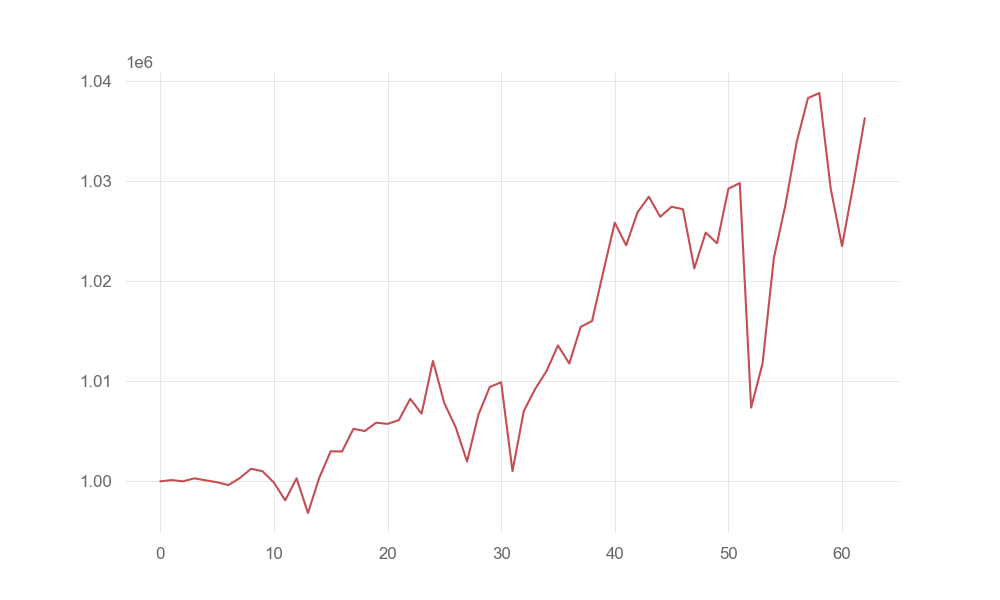

The table this chart was drawn from, first rows:
account_value, date, daily_return
1000000, 2021-04-06, 
1000129, 2021-04-07, 0.0001294
1000002, 2021-04-08, -0.0001272
1000301, 2021-04-09, 0.0002987
1000101, 2021-04-12, -0.0001994
999909, 2021-04-13, -0.0001921
999628, 2021-04-14, -0.0002811
1000327, 2021-04-15, 0.0006993
1001257, 2021-04-16, 0.0009293
1001010, 2021-04-19, -0.0002464
999881, 2021-04-20, -0.001129
998110, 2021-04-21, -0.001771
1000310, 2021-04-22, 0.002204
996842, 2021-04-23, -0.003467
1000373, 2021-04-26, 0.003542
1003002, 2021-04-27, 0.002628
1002984, 2021-04-28, -1.7742577219981293e-05
1005243, 2021-04-29, 0.002252
1005023, 2021-04-30, -0.0002182
1005857, 2021-05-03, 0.0008296
1005737, 2021-05-04, -0.0001189
1006114, 2021-05-05, 0.0003747
1008240, 2021-05-06, 0.002113
1006755, 2021-05-07, -0.001474
1012022, 2021-05-10, 0.005232
1007806, 2021-05-11, -0.004165
1005401, 2021-05-12, -0.002387
1001981, 2021-05-13, -0.003402
1006656, 2021-05-14, 0.004666
1009419, 2021-05-17, 0.002745
1009892, 2021-05-18, 0.0004678
1001020, 2021-05-19, -0.008784
1007037, 2021-05-20, 0.00601
1009233, 2021-05-21, 0.002181
1011021, 2021-05-24, 0.001772
1013565, 2021-05-25, 0.002515
1011760, 2021-05-26, -0.00178
1015423, 2021-05-27, 0.00362
1016000, 2021-05-28, 0.000568
1020972, 2021-06-01, 0.004894
1025822, 2021-06-02, 0.00475
1023557, 2021-06-03, -0.002207
1026845, 2021-06-04, 0.003212
1028415, 2021-06-07, 0.001529
1026401, 2021-06-08, -0.001958
1027409, 2021-06-09, 0.0009824
1027159, 2021-06-10, -0.0002437
1021261, 2021-06-11, -0.005742
1024832, 2021-06-14, 0.003497
1023759, 2021-06-15, -0.001046
1029208, 2021-06-16, 0.005322
1029771, 2021-06-17, 0.000547
1007362, 2021-06-18, -0.02176
1011736, 2021-06-21, 0.004342
1022298, 2021-06-22, 0.01044
1027486, 2021-06-23, 0.005075
1033821, 2021-06-24, 0.006166
1038251, 2021-06-25, 0.004285
1038760, 2021-06-28, 0.0004905
1029237, 2021-06-29, -0.009168
... 3 more rows
